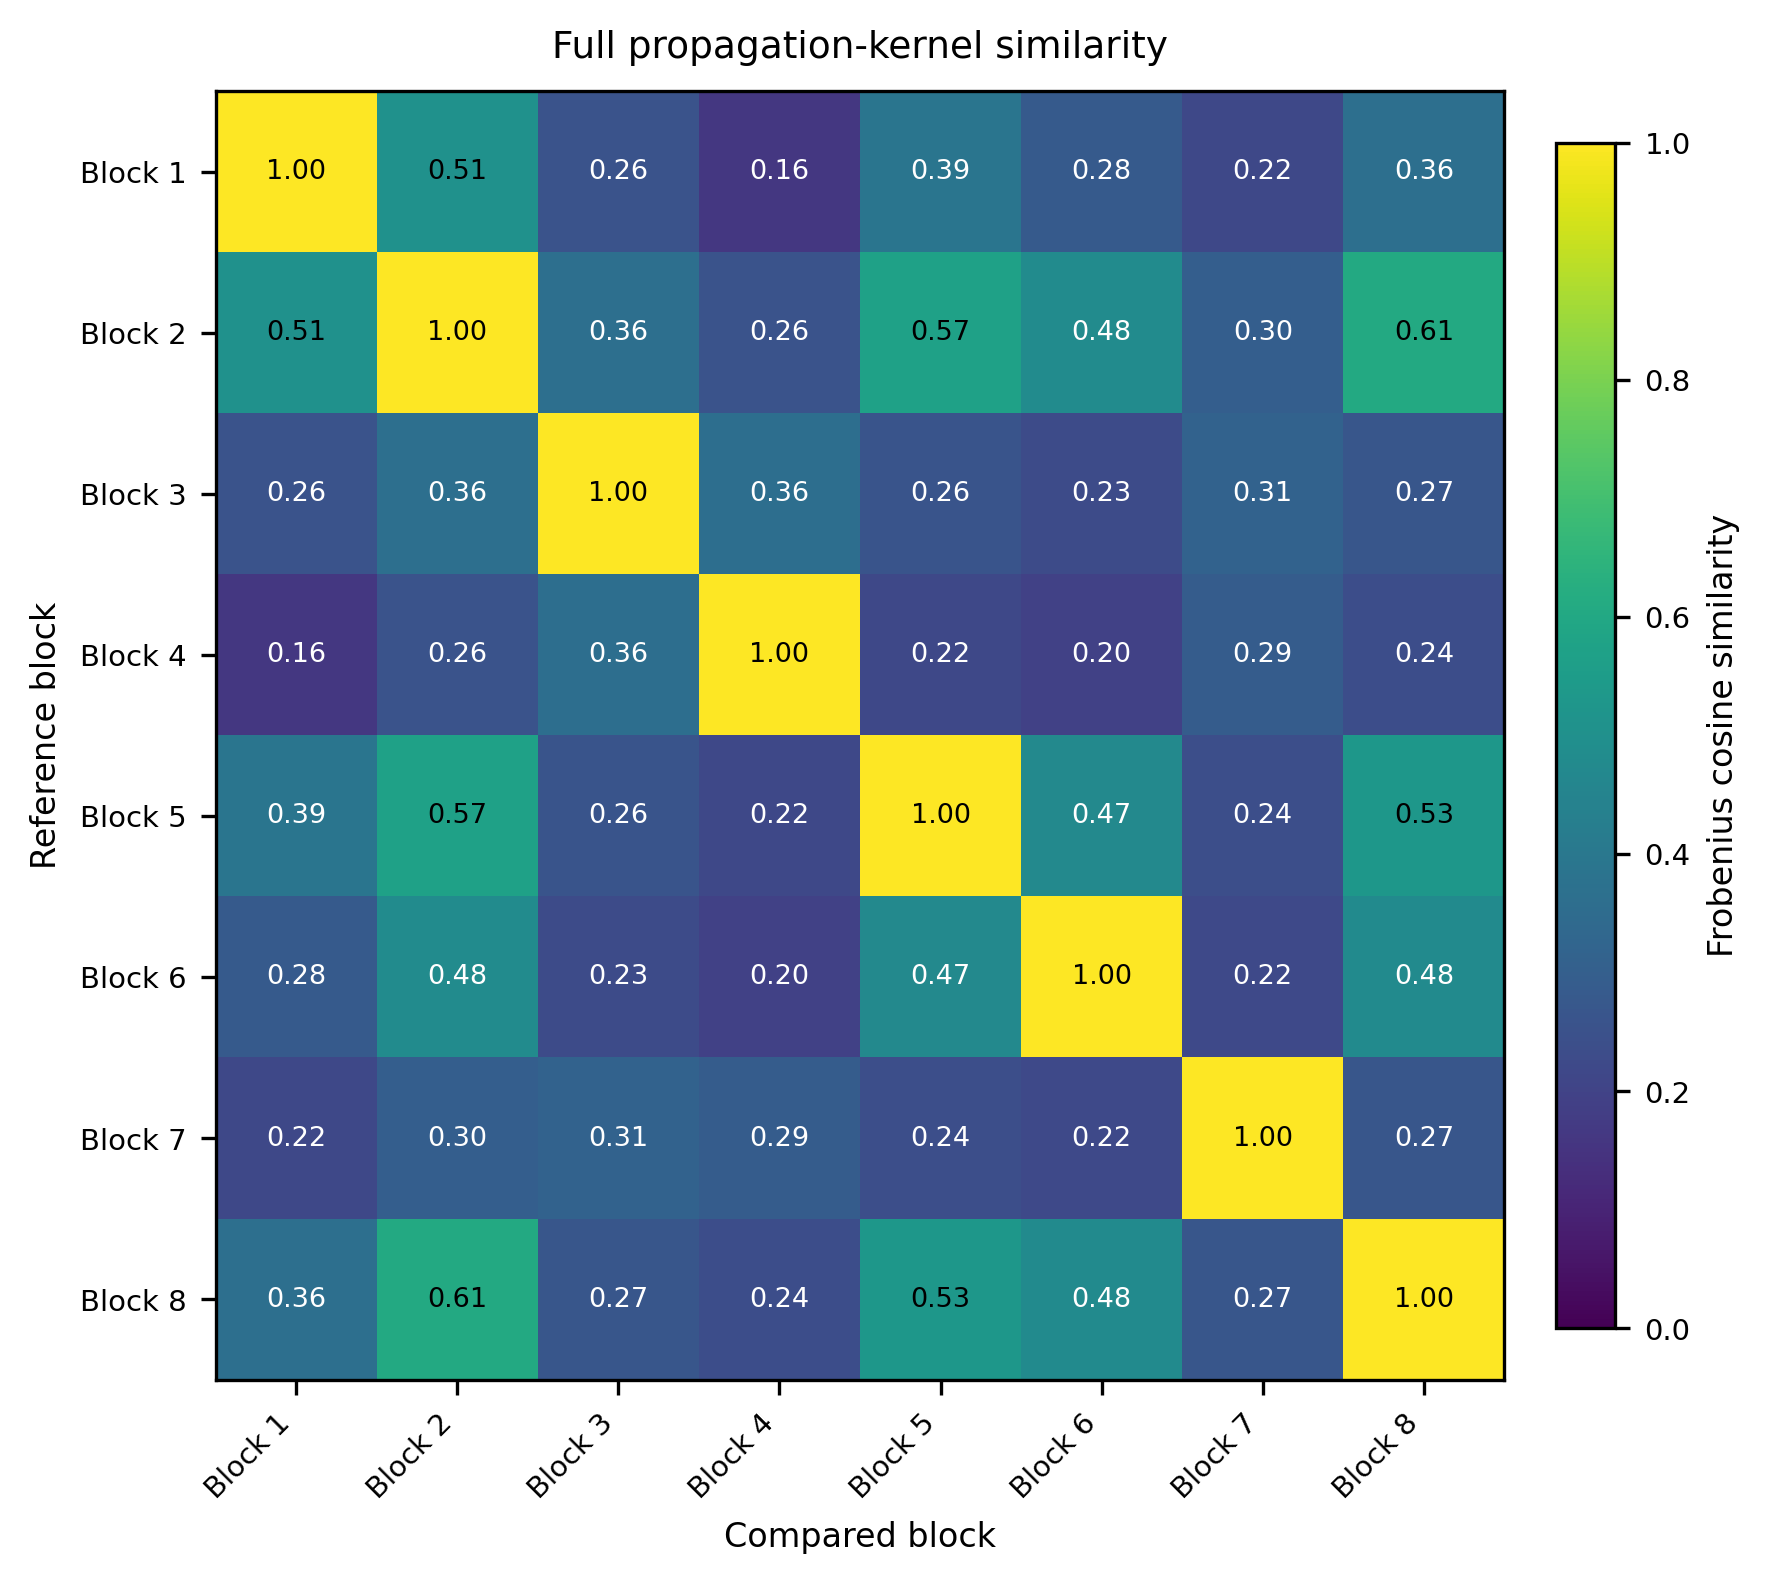

Source data for this figure (header and first rows):
, Block 1, Block 2, Block 3, Block 4, Block 5, Block 6, Block 7, Block 8
Block 1, 1, 0.5066, 0.2567, 0.1615, 0.389, 0.2841, 0.2168, 0.3637
Block 2, 0.5066, 1, 0.3634, 0.2551, 0.5732, 0.4816, 0.2986, 0.6083
Block 3, 0.2567, 0.3634, 1, 0.3601, 0.2593, 0.2291, 0.3133, 0.2684
Block 4, 0.1615, 0.2551, 0.3601, 1, 0.2171, 0.195, 0.2914, 0.2355
Block 5, 0.389, 0.5732, 0.2593, 0.2171, 1, 0.4689, 0.2402, 0.5293
Block 6, 0.2841, 0.4816, 0.2291, 0.195, 0.4689, 1, 0.2209, 0.4794
Block 7, 0.2168, 0.2986, 0.3133, 0.2914, 0.2402, 0.2209, 1, 0.2658
Block 8, 0.3637, 0.6083, 0.2684, 0.2355, 0.5293, 0.4794, 0.2658, 1
